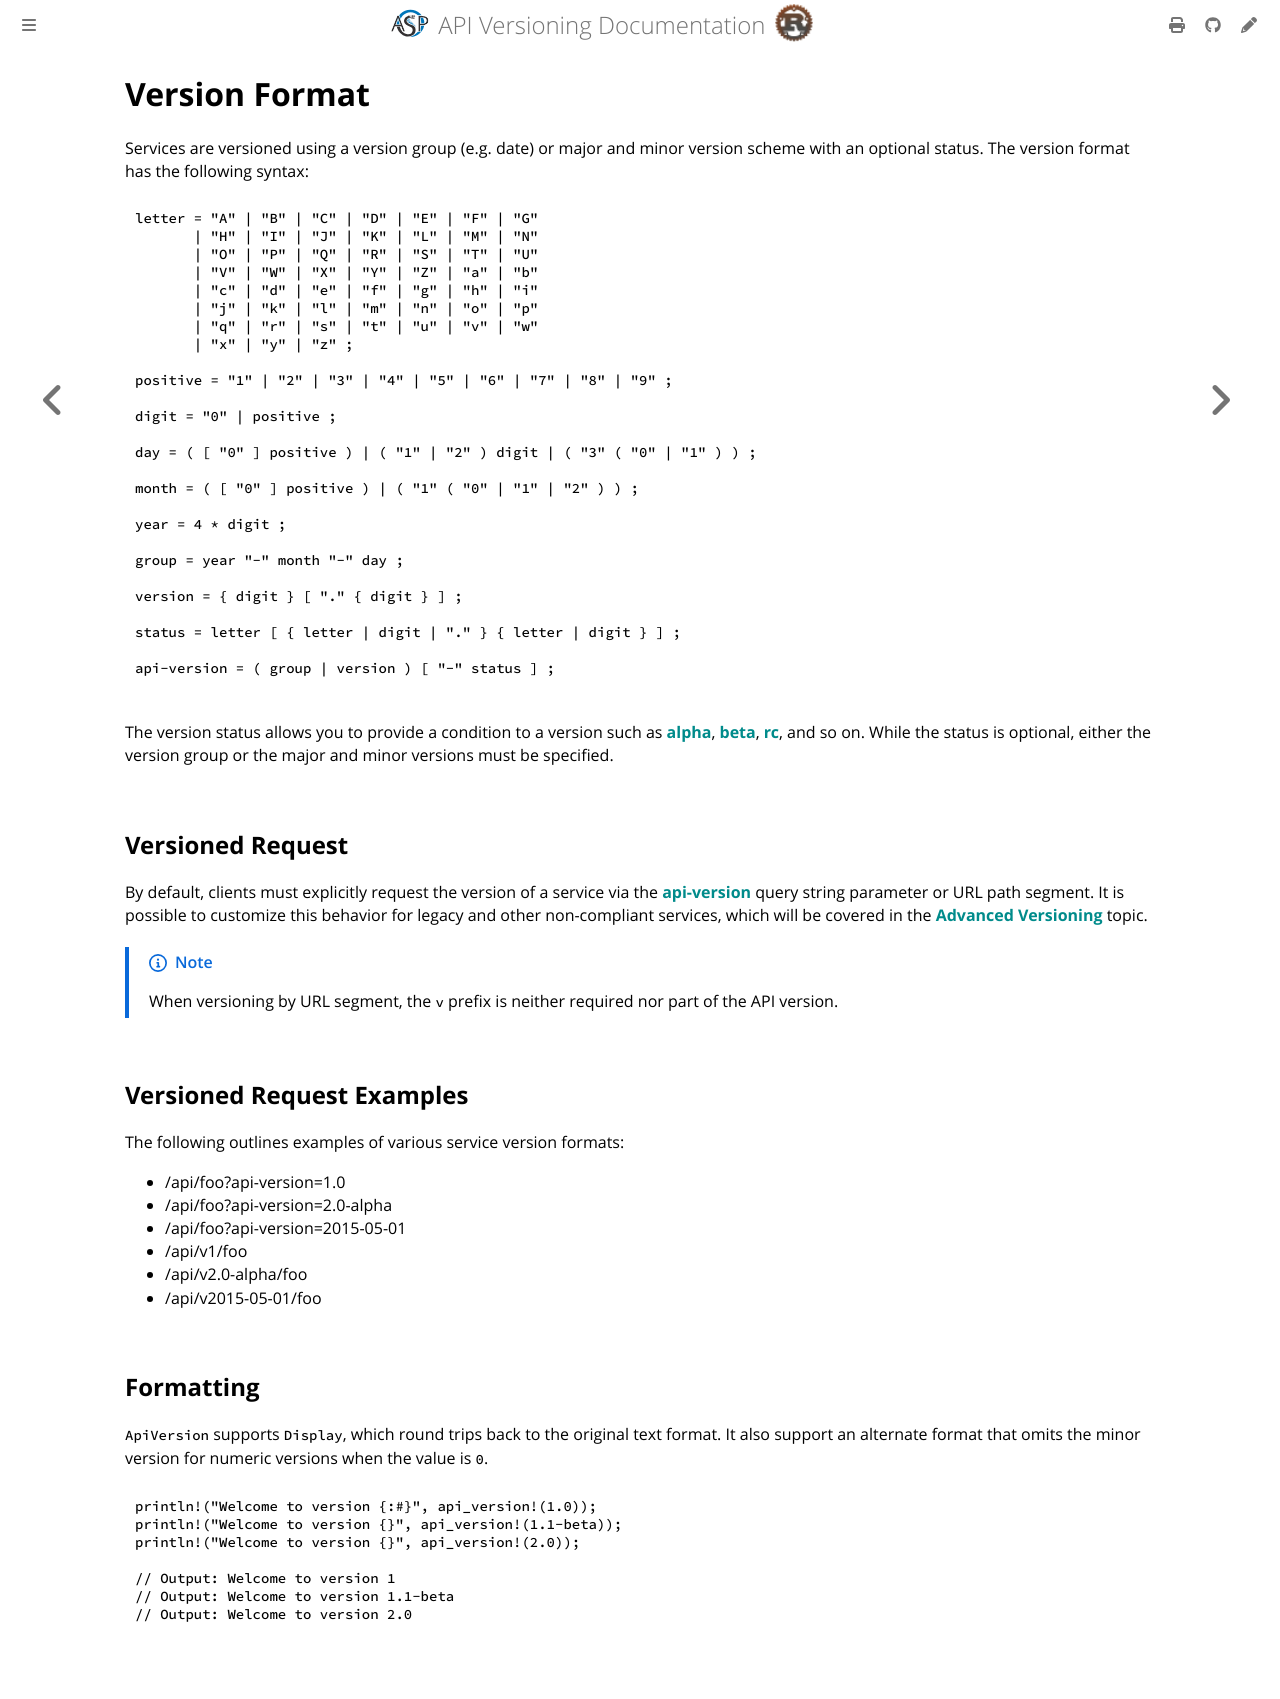

repository: commonsensesoftware/asp-rs-versioning · page: version-format.html · generator: mdbook

<!-- description: The API version syntax: version groups, major and minor numbers, and optional status. -->

# Version Format

Services are versioned using a version group (e.g. date) or major and minor version scheme with an optional status. The
version format has the following syntax:

```ebnf
letter = "A" | "B" | "C" | "D" | "E" | "F" | "G"
       | "H" | "I" | "J" | "K" | "L" | "M" | "N"
       | "O" | "P" | "Q" | "R" | "S" | "T" | "U"
       | "V" | "W" | "X" | "Y" | "Z" | "a" | "b"
       | "c" | "d" | "e" | "f" | "g" | "h" | "i"
       | "j" | "k" | "l" | "m" | "n" | "o" | "p"
       | "q" | "r" | "s" | "t" | "u" | "v" | "w"
       | "x" | "y" | "z" ;

positive = "1" | "2" | "3" | "4" | "5" | "6" | "7" | "8" | "9" ;

digit = "0" | positive ;

day = ( [ "0" ] positive ) | ( "1" | "2" ) digit | ( "3" ( "0" | "1" ) ) ;

month = ( [ "0" ] positive ) | ( "1" ( "0" | "1" | "2" ) ) ;

year = 4 * digit ;

group = year "-" month "-" day ;

version = { digit } [ "." { digit } ] ;

status = letter [ { letter | digit | "." } { letter | digit } ] ;

api-version = ( group | version ) [ "-" status ] ;

```

The version status allows you to provide a condition to a version such as **alpha**, **beta**, **rc**, and
so on.  While the status is optional, either the version group or the major and minor versions must be specified.

## Versioned Request

By default, clients must explicitly request the version of a service via the **api-version** query string parameter or
URL path segment. It is possible to customize this behavior for legacy and other non-compliant services, which will be
covered in the **Advanced Versioning** topic.

> [!NOTE]
> When versioning by URL segment, the `v` prefix is neither required nor part of the API version.

## Versioned Request Examples

The following outlines examples of various service version formats:

- /api/foo?api-version=1.0
- /api/foo?api-version=2.0-alpha
- /api/foo?api-version=2015-05-01
- /api/v1/foo
- /api/v2.0-alpha/foo
- /api/v2015-05-01/foo

## Formatting

`ApiVersion` supports `Display`, which round trips back to the original text format. It also support an alternate format
that omits the minor version for numeric versions when the value is `0`.

```rust
println!("Welcome to version {:#}", api_version!(1.0));
println!("Welcome to version {}", api_version!(1.1-beta));
println!("Welcome to version {}", api_version!(2.0));

// Output: Welcome to version 1
// Output: Welcome to version 1.1-beta
// Output: Welcome to version 2.0
```
